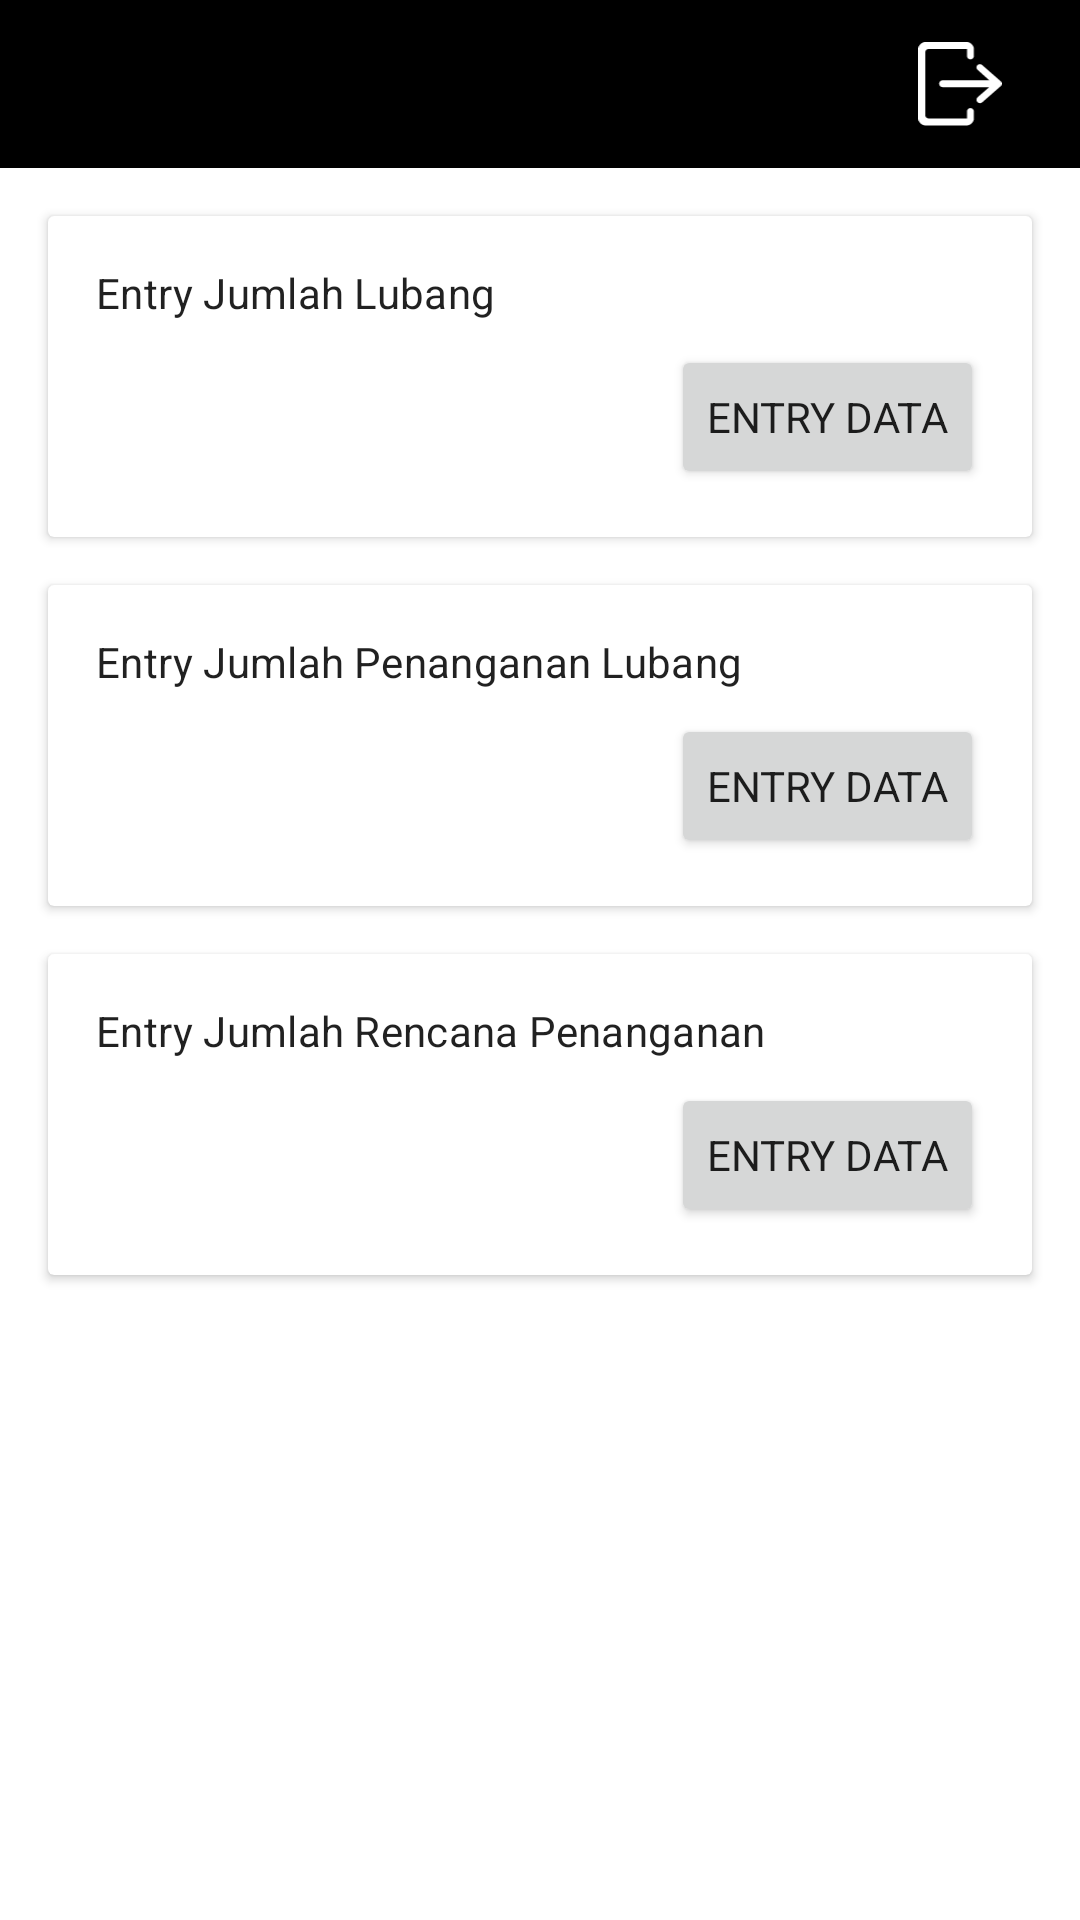

Android layout source for this screen:
<!-- AndroidManifest.xml: application theme Theme.SurveiSapuLubang.NoActionBar -->
<!-- res/layout/fragment_dashboard.xml -->
<?xml version="1.0" encoding="utf-8"?>
<androidx.constraintlayout.widget.ConstraintLayout xmlns:android="http://schemas.android.com/apk/res/android"
    xmlns:app="http://schemas.android.com/apk/res-auto"
    xmlns:tools="http://schemas.android.com/tools"
    android:layout_width="match_parent"
    android:layout_height="match_parent"
    tools:context=".presentation.dashboard.DashboardFragment">

    <com.google.android.material.appbar.AppBarLayout
        android:id="@+id/app_bar_dashboard"
        android:layout_width="match_parent"
        android:layout_height="?actionBarSize"
        app:layout_constraintEnd_toEndOf="parent"
        app:layout_constraintHorizontal_bias="0.5"
        app:layout_constraintStart_toStartOf="parent"
        app:layout_constraintTop_toTopOf="parent">

        <com.google.android.material.appbar.MaterialToolbar
            android:background="@color/black"
            android:layout_width="match_parent"
            android:layout_height="match_parent">

            <androidx.constraintlayout.widget.ConstraintLayout
                android:layout_width="match_parent"
                android:layout_height="match_parent"
                android:gravity="center_vertical"
                android:orientation="horizontal">

                <ImageView
                    android:layout_width="60dp"
                    android:layout_height="50dp"
                    android:background="@drawable/bg_logo"
                    android:textAppearance="?textAppearanceHeadline6"
                    android:textColor="?colorOnPrimary"
                    app:layout_constraintBottom_toBottomOf="parent"
                    app:layout_constraintStart_toStartOf="parent"
                    app:layout_constraintTop_toTopOf="parent" />

                <ImageButton
                    android:id="@+id/button_logout"
                    android:layout_width="48dp"
                    android:layout_height="48dp"
                    android:layout_marginEnd="16dp"
                    android:layout_weight="1"
                    android:adjustViewBounds="true"
                    android:background="?selectableItemBackground"
                    android:padding="10dp"
                    android:scaleType="fitCenter"
                    android:src="@drawable/ic_logout"
                    app:layout_constraintBottom_toBottomOf="parent"
                    app:layout_constraintEnd_toEndOf="parent"
                    app:layout_constraintTop_toTopOf="parent"
                    app:tint="@color/white" />


            </androidx.constraintlayout.widget.ConstraintLayout>

        </com.google.android.material.appbar.MaterialToolbar>

    </com.google.android.material.appbar.AppBarLayout>

    <androidx.cardview.widget.CardView
        android:id="@+id/card_entry_jumlah_lubang"
        android:layout_width="match_parent"
        android:layout_height="wrap_content"
        android:layout_margin="16dp"
        app:contentPadding="16dp"
        app:layout_constraintEnd_toEndOf="parent"
        app:layout_constraintHorizontal_bias="0.5"
        app:layout_constraintStart_toStartOf="parent"
        app:layout_constraintTop_toBottomOf="@+id/app_bar_dashboard">

        <LinearLayout
            android:layout_width="match_parent"
            android:layout_height="match_parent"
            android:orientation="vertical">

            <TextView
                android:layout_width="wrap_content"
                android:layout_height="wrap_content"
                android:text="Entry Jumlah Lubang"
                android:textAppearance="?textAppearanceSubtitle2" />

            <Button
                android:id="@+id/button_entry_lubang"
                android:layout_width="wrap_content"
                android:layout_height="wrap_content"
                android:layout_gravity="right"
                android:layout_marginTop="8dp"
                android:text="Entry Data" />

        </LinearLayout>

    </androidx.cardview.widget.CardView>

    <androidx.cardview.widget.CardView
        android:id="@+id/card_entry_jumlah_penanganan"
        android:layout_width="match_parent"
        android:layout_height="wrap_content"
        android:layout_margin="16dp"
        app:contentPadding="16dp"
        app:layout_constraintEnd_toEndOf="parent"
        app:layout_constraintHorizontal_bias="0.5"
        app:layout_constraintStart_toStartOf="parent"
        app:layout_constraintTop_toBottomOf="@+id/card_entry_jumlah_lubang">

        <LinearLayout
            android:layout_width="match_parent"
            android:layout_height="match_parent"
            android:orientation="vertical">

            <TextView
                android:layout_width="wrap_content"
                android:layout_height="wrap_content"
                android:text="Entry Jumlah Penanganan Lubang"
                android:textAppearance="?textAppearanceSubtitle2" />

            <Button
                android:id="@+id/button_entry_penanganan"
                android:layout_width="wrap_content"
                android:layout_height="wrap_content"
                android:layout_gravity="right"
                android:layout_marginTop="8dp"
                android:text="Entry Data" />

        </LinearLayout>

    </androidx.cardview.widget.CardView>

    <androidx.cardview.widget.CardView
        android:id="@+id/card_entry_jumlah_rencana"
        android:layout_width="match_parent"
        android:layout_height="wrap_content"
        android:layout_margin="16dp"
        app:contentPadding="16dp"
        app:layout_constraintEnd_toEndOf="parent"
        app:layout_constraintHorizontal_bias="0.5"
        app:layout_constraintStart_toStartOf="parent"
        app:layout_constraintTop_toBottomOf="@+id/card_entry_jumlah_penanganan">

        <LinearLayout
            android:layout_width="match_parent"
            android:layout_height="match_parent"
            android:orientation="vertical">

            <TextView
                android:layout_width="wrap_content"
                android:layout_height="wrap_content"
                android:text="Entry Jumlah Rencana Penanganan"
                android:textAppearance="?textAppearanceSubtitle2" />

            <Button
                android:id="@+id/button_entry_rencana"
                android:layout_width="wrap_content"
                android:layout_height="wrap_content"
                android:layout_gravity="right"
                android:layout_marginTop="8dp"
                android:text="Entry Data" />

        </LinearLayout>

    </androidx.cardview.widget.CardView>

</androidx.constraintlayout.widget.ConstraintLayout>
<!-- resources referenced by this layout -->
<resources>
  <color name="black">#FF000000</color>
  <color name="white">#FFFFFFFF</color>
  <style name="Theme.SurveiSapuLubang.NoActionBar" parent="Theme.MaterialComponents.DayNight.NoActionBar">
          
          <item name="colorPrimary">@color/primary</item>
          <item name="colorPrimaryVariant">@color/primary_dark</item>
          <item name="colorOnPrimary">@color/black</item>
          
          <item name="colorSecondary">@color/secondary</item>
          <item name="colorSecondaryVariant">@color/secondary_dark</item>
          <item name="colorOnSecondary">@color/white</item>
          
          <item name="colorTertiary">@color/tertiary</item>
          
          <item name="android:statusBarColor" tools:targetApi="l">?attr/colorPrimaryVariant</item>
          
          <item name="alertDialogTheme">@style/Theme.SurveiSapuLubang.Dialog</item>
          <item name="fontFamily">@font/alata</item>
          <item name="textInputStyle">@style/Widget.SurveiSapuLubang.TextInputLayout</item>
          <item name="materialButtonStyle">@style/Widget.SurveiSapuLubang.Button</item>
          <item name="textAppearanceButton">@style/TextAppearance.SurveiSapuJalan.Button</item>
          <item name="shapeAppearanceSmallComponent">
              @style/ShapeAppearance.SurveiSapuLubang.SmallComponent
          </item>
          <item name="shapeAppearanceMediumComponent">
              @style/ShapeAppearance.SurveiSapuLubang.MediumComponent
          </item>
      </style>
  <color name="primary">#ffc60b</color>
  <color name="primary_dark">#c79600</color>
  <color name="secondary">#000000</color>
  <color name="secondary_dark">#000000</color>
  <color name="tertiary">#20DF7F</color>
  <style name="Theme.SurveiSapuLubang.Dialog" parent="Theme.AppCompat.Light.Dialog">
          <item name="windowMinWidthMajor">0%</item>
          <item name="windowMinWidthMinor">0%</item>
      </style>
  <style name="Widget.SurveiSapuLubang.TextInputLayout" parent="Widget.MaterialComponents.TextInputLayout.FilledBox">
          <item name="boxCornerRadiusTopStart">@dimen/small_radius</item>
          <item name="boxCornerRadiusTopEnd">@dimen/small_radius</item>
          <item name="boxCornerRadiusBottomStart">@dimen/small_radius</item>
          <item name="boxCornerRadiusBottomEnd">@dimen/small_radius</item>
          <item name="boxStrokeWidth">0dp</item>
          <item name="boxStrokeWidthFocused">0dp</item>
      </style>
  <style name="Widget.SurveiSapuLubang.Button" parent="Widget.MaterialComponents.Button">
          <item name="android:paddingTop">10dp</item>
          <item name="android:paddingBottom">10dp</item>
          <item name="android:textStyle">bold</item>
          <item name="shapeAppearance">@style/ShapeAppearance.SurveiSapuLubang.SmallComponent
          </item>
      </style>
  <style name="TextAppearance.SurveiSapuJalan.Button" parent="TextAppearance.MaterialComponents.Button">
          <item name="android:textAllCaps">false</item>
          <item name="textAllCaps">false</item>
      </style>
  <style name="ShapeAppearance.SurveiSapuLubang.SmallComponent" parent="ShapeAppearance.MaterialComponents.SmallComponent">
          <item name="cornerFamily">rounded</item>
          <item name="cornerSize">@dimen/small_radius</item>
      </style>
  <style name="ShapeAppearance.SurveiSapuLubang.MediumComponent" parent="ShapeAppearance.MaterialComponents.MediumComponent">
          <item name="cornerFamily">rounded</item>
          <item name="cornerSize">@dimen/small_radius</item>
      </style>
  <item name="small_radius" type="dimen">8dp</item>
</resources>
